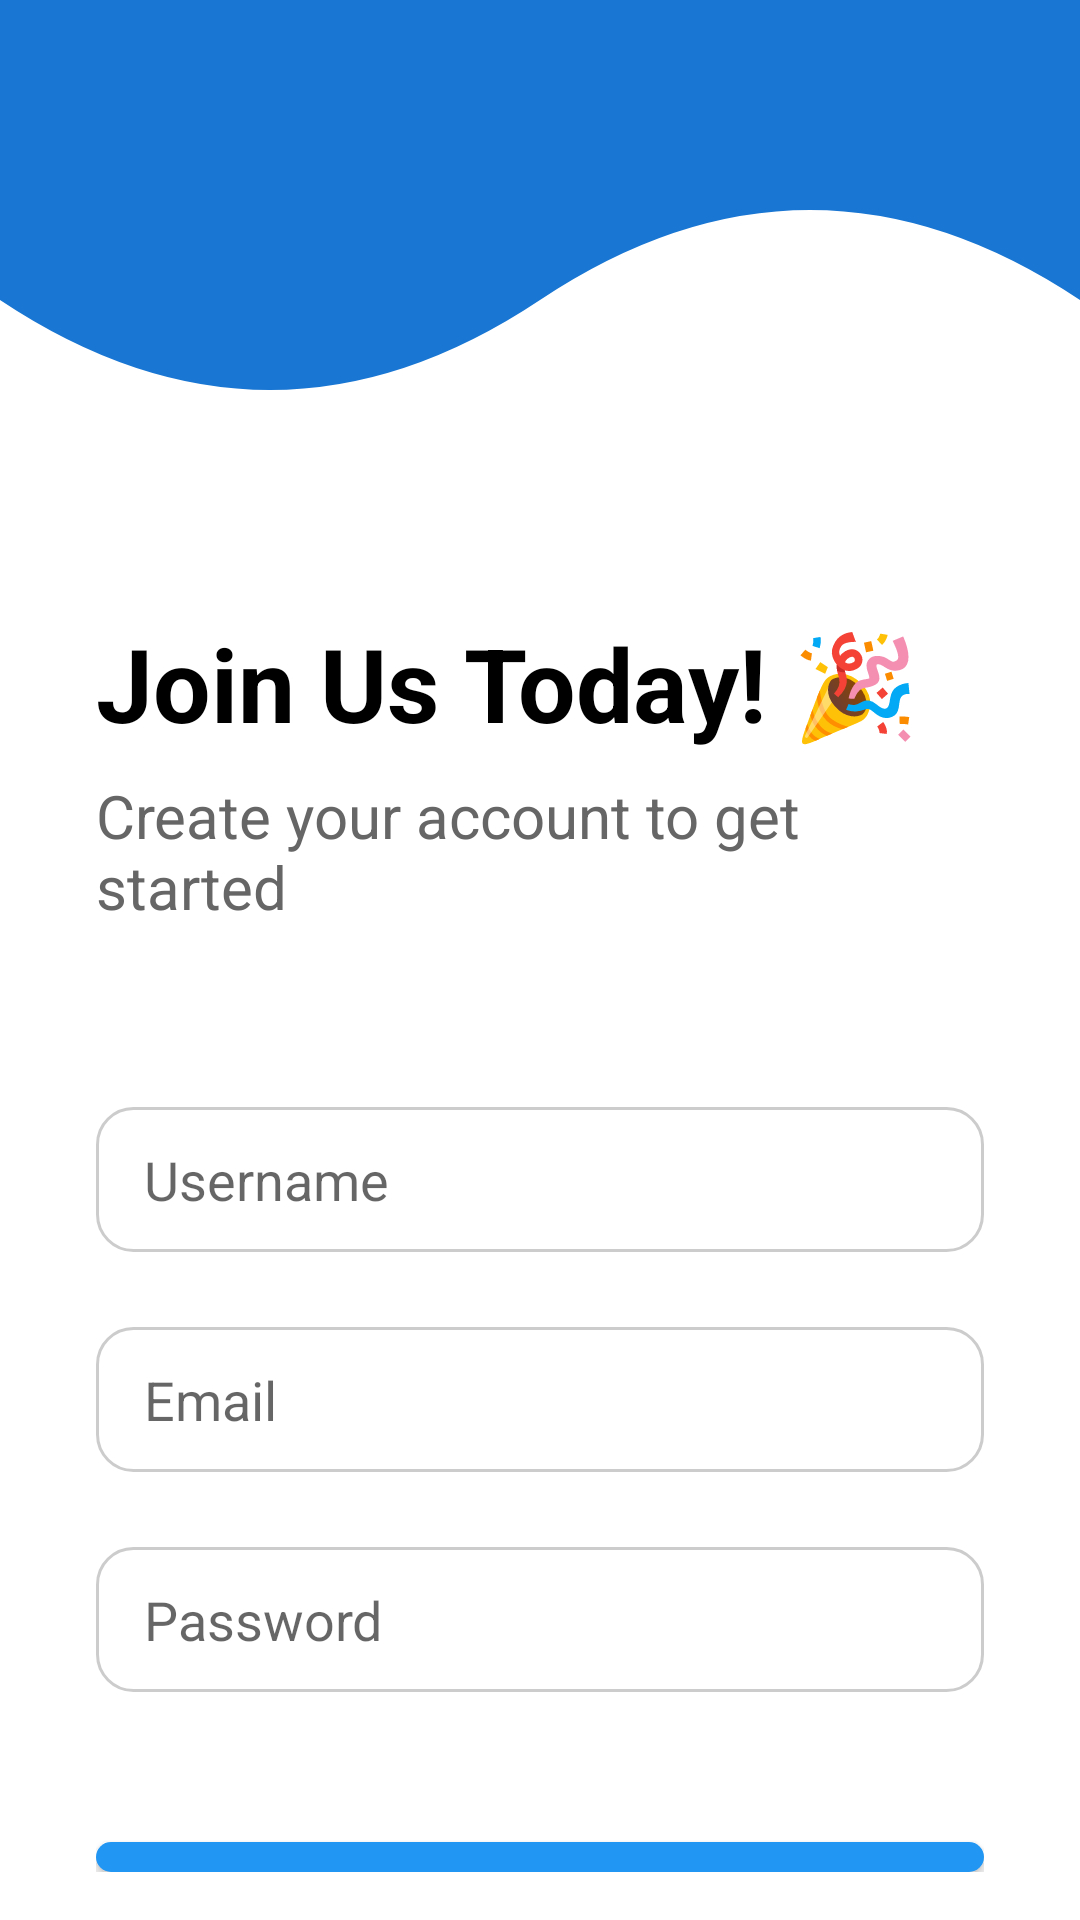

The Android layout XML behind this screen, and the referenced resources:
<!-- AndroidManifest.xml: application theme Theme.Boilerplateapp -->
<!-- res/layout/activity_register.xml -->
<LinearLayout xmlns:android="http://schemas.android.com/apk/res/android"
    xmlns:app="http://schemas.android.com/apk/res-auto"
    android:layout_width="match_parent"
    android:layout_height="match_parent"
    android:background="#FFFFFF"
    android:orientation="vertical"
    android:padding="0dp">

    
    <ImageView
        android:layout_width="match_parent"
        android:layout_height="180dp"
        android:scaleType="fitXY"
        android:src="@drawable/wavy_top" />

    
    <LinearLayout
        android:layout_width="match_parent"
        android:layout_height="wrap_content"
        android:orientation="vertical"
        android:paddingStart="32dp"
        android:paddingEnd="32dp"
        android:paddingTop="0dp"
        android:paddingBottom="16dp">

        
        <TextView
            android:id="@+id/textViewTitleRegister"
            android:layout_width="match_parent"
            android:layout_height="wrap_content"
            android:text="Join Us Today! 🎉"
            android:textSize="34sp"
            android:textColor="#000000"
            android:textStyle="bold"
            android:layout_marginTop="25dp"
            android:layout_marginBottom="8dp" />

        
        <TextView
            android:id="@+id/textViewSubtitleRegister"
            android:layout_width="match_parent"
            android:layout_height="wrap_content"
            android:text="Create your account to get started"
            android:textSize="20sp"
            android:textColor="#666666"
            android:layout_marginBottom="60dp" />

        
        <EditText
            android:id="@+id/editTextUsernameRegister"
            android:layout_width="match_parent"
            android:layout_height="wrap_content"
            android:hint="Username"
            android:inputType="text"
            android:background="@drawable/edittext_focused"
            android:textColor="#000000"
            android:textSize="18sp"
            android:paddingLeft="16dp"
            android:paddingTop="12dp"
            android:paddingBottom="12dp"
            android:layout_marginBottom="25dp" />

        
        <EditText
            android:id="@+id/editTextEmailRegister"
            android:layout_width="match_parent"
            android:layout_height="wrap_content"
            android:hint="Email"
            android:inputType="textEmailAddress"
            android:background="@drawable/edittext_focused"
            android:textColor="#000000"
            android:textSize="18sp"
            android:paddingLeft="16dp"
            android:paddingTop="12dp"
            android:paddingBottom="12dp"
            android:layout_marginBottom="25dp" />

        
        <EditText
            android:id="@+id/editTextPasswordRegister"
            android:layout_width="match_parent"
            android:layout_height="wrap_content"
            android:hint="Password"
            android:inputType="textPassword"
            android:background="@drawable/edittext_focused"
            android:textColor="#000000"
            android:textSize="18sp"
            android:paddingLeft="16dp"
            android:paddingTop="12dp"
            android:paddingBottom="12dp"
            android:layout_marginBottom="30dp" />

        
        <TextView
            android:id="@+id/textViewErrorRegister"
            android:layout_width="wrap_content"
            android:layout_height="wrap_content"
            android:text="Invalid username, email or password"
            android:textColor="@android:color/holo_red_dark"
            android:visibility="gone"
            android:layout_marginBottom="18dp" />

        
        <ProgressBar
            android:id="@+id/progressBarRegister"
            android:layout_width="wrap_content"
            android:layout_height="wrap_content"
            android:layout_gravity="center"
            android:visibility="gone"
            android:layout_marginBottom="16dp" />

        
        <androidx.appcompat.widget.AppCompatButton
            android:id="@+id/buttonRegister"
            android:layout_width="match_parent"
            android:layout_height="wrap_content"
            android:text="Register"
            android:background="@drawable/button_bg"
            android:backgroundTint="@null"
            android:textColor="#FFFFFF"
            android:textSize="16sp"
            android:textStyle="bold"
            android:paddingTop="12dp"
            android:paddingBottom="12dp"
            android:layout_marginTop="20dp" />

        
        <LinearLayout
            android:layout_width="match_parent"
            android:layout_height="wrap_content"
            android:orientation="horizontal"
            android:gravity="end"
            android:layout_marginTop="20dp">

            <TextView
                android:id="@+id/textViewNoAccount"
                android:layout_width="wrap_content"
                android:layout_height="wrap_content"
                android:text="Already have an account? "
                android:textSize="16sp"
                android:textColor="#000000" />

            <TextView
                android:id="@+id/textViewLogin"
                android:layout_width="wrap_content"
                android:layout_height="wrap_content"
                android:text="Login"
                android:textSize="16sp"
                android:textColor="#2196F3"
                android:textStyle="bold" />
        </LinearLayout>
    </LinearLayout>
</LinearLayout>
<!-- resources referenced by this layout -->
<resources>
  <!-- drawable button_bg (drawable) -->
  <?xml version="1.0" encoding="utf-8"?>
  <selector xmlns:android="http://schemas.android.com/apk/res/android">
      
      <item android:state_pressed="true">
          <shape>
              <solid android:color="#1976D2"/> 
              <corners android:radius="24dp"/>
          </shape>
      </item>
      
      <item>
          <shape>
              <solid android:color="#2196F3"/> 
              <corners android:radius="24dp"/>
          </shape>
      </item>
  </selector>
  <!-- drawable edittext_focused (drawable) -->
  <?xml version="1.0" encoding="utf-8"?>
  <selector xmlns:android="http://schemas.android.com/apk/res/android">
      <item android:state_focused="true">
          <shape xmlns:android="http://schemas.android.com/apk/res/android">
              <solid android:color="#FFFFFF"/> 
              <corners android:radius="12dp"/> 
              <stroke android:color="#4CAF50" android:width="2dp"/> 
          </shape>
      </item>
      <item>
          <shape xmlns:android="http://schemas.android.com/apk/res/android">
              <solid android:color="#FFFFFF"/> 
              <corners android:radius="12dp"/> 
              <stroke android:color="#CCCCCC" android:width="1dp"/> 
          </shape>
      </item>
  </selector>
  <!-- drawable wavy_top (drawable) -->
  <?xml version="1.0" encoding="utf-8"?>
  <vector xmlns:android="http://schemas.android.com/apk/res/android"
      android:width="360dp"
      android:height="180dp"
      android:viewportWidth="360"
      android:viewportHeight="180">
  
      <path
          android:fillColor="#1976D2"
          android:pathData="M0,0 L0,100 Q90,160 180,100 Q270,40 360,100 L360,0 Z" />
  </vector>
  <style name="Theme.Boilerplateapp" parent="Theme.MaterialComponents.DayNight.NoActionBar">
          
          <item name="colorPrimary">@color/purple_500</item>
          <item name="colorPrimaryVariant">@color/purple_700</item>
          <item name="colorOnPrimary">@color/white</item>
          
          <item name="colorSecondary">@color/teal_200</item>
          <item name="colorSecondaryVariant">@color/teal_700</item>
          <item name="colorOnSecondary">@color/black</item>
          
          <item name="android:statusBarColor">?attr/colorPrimaryVariant</item>
          
      </style>
  <!-- not gathered from this repository: default colours our renderer supplied (Android Studio template values) -->
  <color name="purple_500">#FF6200EE</color>
  <color name="purple_700">#FF3700B3</color>
  <color name="teal_200">#FF03DAC5</color>
  <color name="teal_700">#FF018786</color>
  <color name="black">#FF000000</color>
  <color name="white">#FFFFFFFF</color>
</resources>
